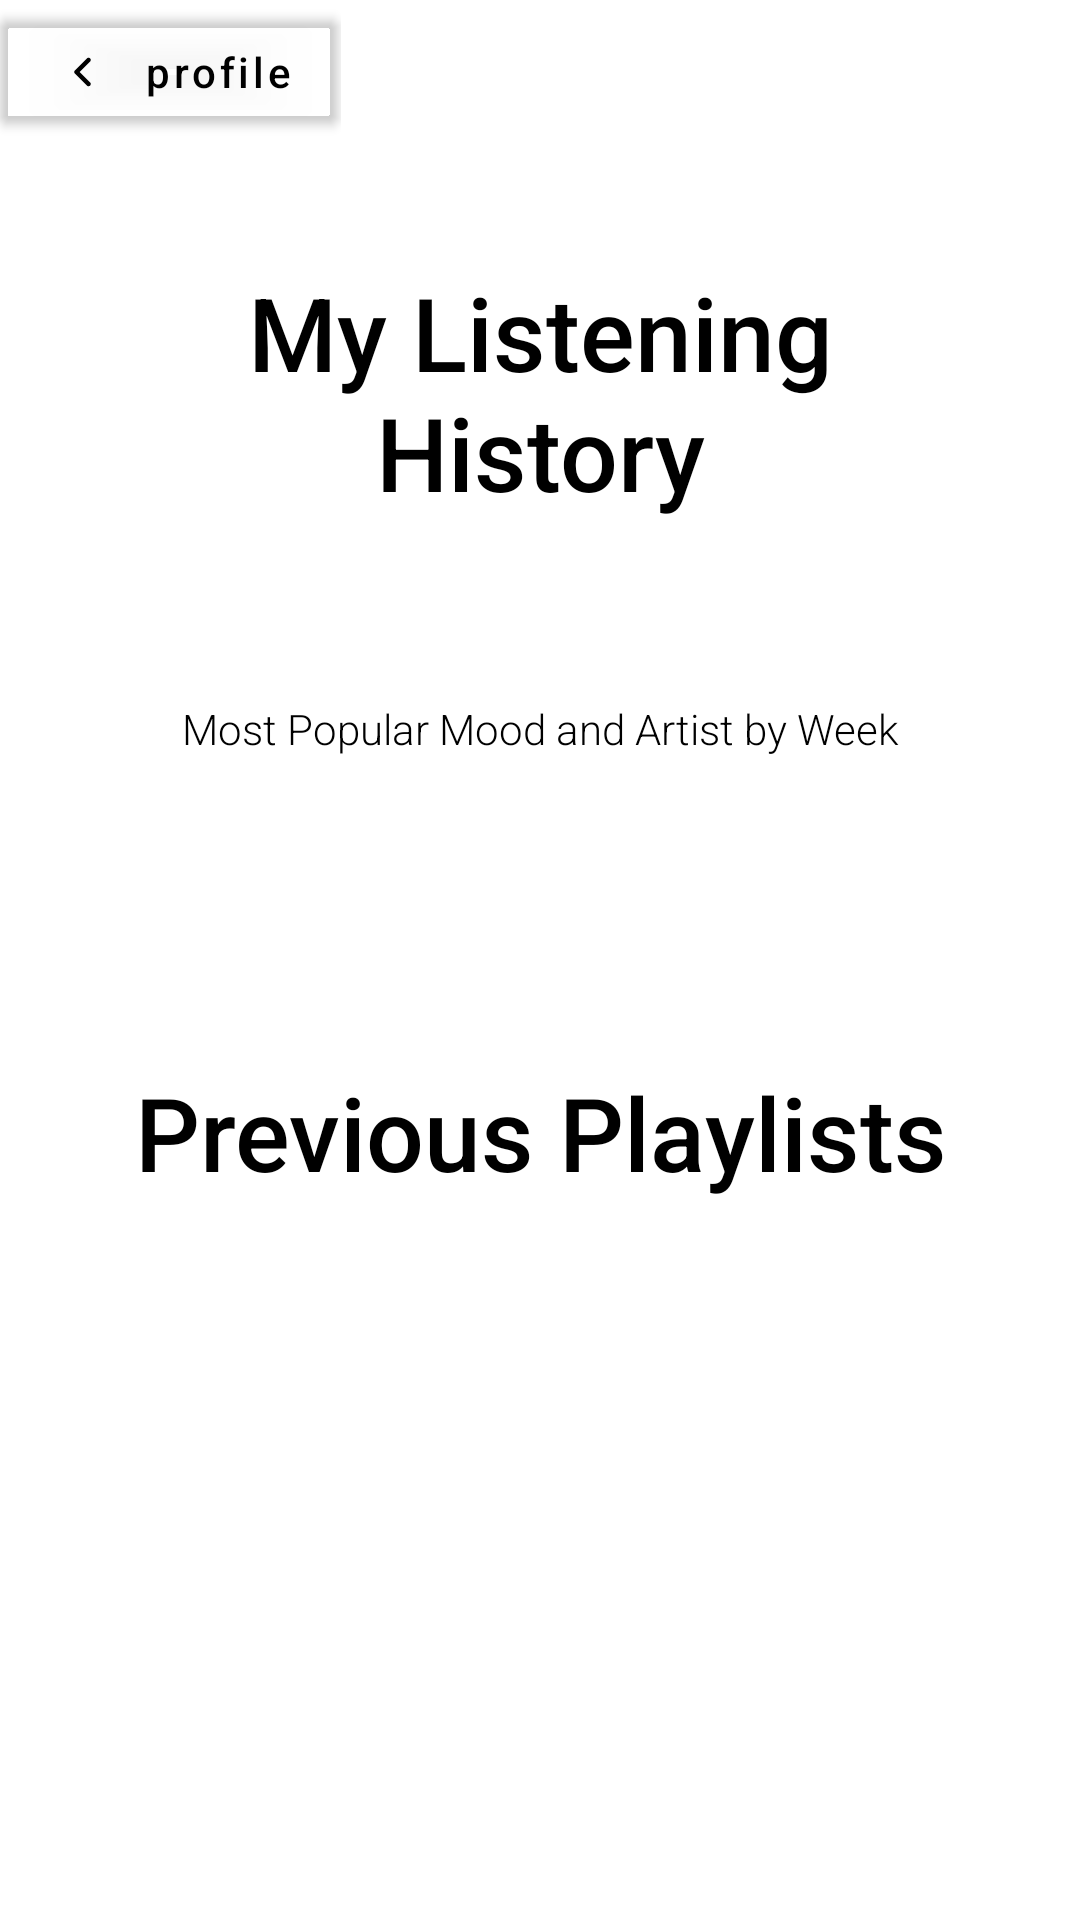

Reconstruct the res/layout file that produces this screen, plus the resources it refers to.
<!-- AndroidManifest.xml: application theme Theme.MusicMasher -->
<!-- res/layout/listening_history.xml -->
<?xml version="1.0" encoding="utf-8"?>
<FrameLayout xmlns:android="http://schemas.android.com/apk/res/android"
    android:layout_width="match_parent"
    android:layout_height="match_parent">

    <LinearLayout
        android:layout_width="match_parent"
        android:layout_height="match_parent"
        android:orientation="vertical">

        <LinearLayout
            android:layout_width="wrap_content"
            android:layout_height="wrap_content"
            android:orientation="horizontal">

            <Button
                android:id="@+id/profile2"
                android:layout_width="match_parent"
                android:layout_height="wrap_content"
                android:layout_weight="1"
                android:backgroundTint="#00FFFFFF"
                android:drawableLeft="@drawable/caret_left_svgrepo_com"
                android:text="profile"
                android:textAllCaps="false"
                android:textColor="#000000" />

        </LinearLayout>

        <LinearLayout
            android:layout_width="match_parent"
            android:layout_height="wrap_content"
            android:layout_weight="1"
            android:orientation="vertical">

            <TextView
                android:id="@+id/textView6"
                android:layout_width="match_parent"
                android:layout_height="wrap_content"
                android:fontFamily="sans-serif-medium"
                android:padding="40dp"
                android:text="My Listening History"
                android:textAlignment="center"
                android:textColor="#000000"
                android:textSize="34sp" />

            <TextView
                android:id="@+id/textView7"
                android:layout_width="match_parent"
                android:layout_height="wrap_content"
                android:fontFamily="sans-serif-light"
                android:padding="20dp"
                android:text="Most Popular Mood and Artist by Week"
                android:textAlignment="center"
                android:textColor="#000000" />

            <ListView
                android:id="@+id/list"
                android:layout_width="match_parent"
                android:layout_height="200dp" />

        </LinearLayout>

        <LinearLayout
            android:layout_width="match_parent"
            android:layout_height="wrap_content"
            android:orientation="vertical">

            <TextView
                android:id="@+id/textView9"
                android:layout_width="match_parent"
                android:layout_height="wrap_content"
                android:fontFamily="sans-serif-medium"
                android:padding="40dp"
                android:text="Previous Playlists"
                android:textAlignment="center"
                android:textColor="#000000"
                android:textSize="34sp" />

            <ListView
                android:id="@+id/play"
                android:layout_width="match_parent"
                android:layout_height="200dp" />

        </LinearLayout>
    </LinearLayout>
</FrameLayout>
<!-- resources referenced by this layout -->
<resources>
  <!-- drawable caret_left_svgrepo_com (drawable) -->
  <vector xmlns:android="http://schemas.android.com/apk/res/android"
      android:width="24dp"
      android:height="24dp"
      android:viewportWidth="24"
      android:viewportHeight="24">
    <path
        android:pathData="M14.0303,7.4697C14.3232,7.7626 14.3232,8.2374 14.0303,8.5303L10.5607,12L14.0303,15.4697C14.3232,15.7626 14.3232,16.2374 14.0303,16.5303C13.7374,16.8232 13.2626,16.8232 12.9697,16.5303L8.9697,12.5303C8.6768,12.2374 8.6768,11.7626 8.9697,11.4697L12.9697,7.4697C13.2626,7.1768 13.7374,7.1768 14.0303,7.4697Z"
        android:fillColor="#000000"
        android:fillType="evenOdd"/>
  </vector>
  <style name="Theme.MusicMasher" parent="Theme.MaterialComponents.DayNight.DarkActionBar">
          
          <item name="colorPrimary">#A4CCE3</item>
          <item name="colorPrimaryVariant">#A4CCE3</item>
          <item name="colorOnPrimary">@color/white</item>
          
          <item name="colorSecondary">#FFA76D</item>
          <item name="colorSecondaryVariant">#FFA76D</item>
          <item name="colorOnSecondary">@color/black</item>
          
          <item name="android:statusBarColor" tools:targetApi="l">?attr/colorPrimaryVariant</item>
          
      </style>
  <!-- not gathered from this repository: default colours our renderer supplied (Android Studio template values) -->
  <color name="black">#FF000000</color>
  <color name="white">#FFFFFFFF</color>
</resources>
